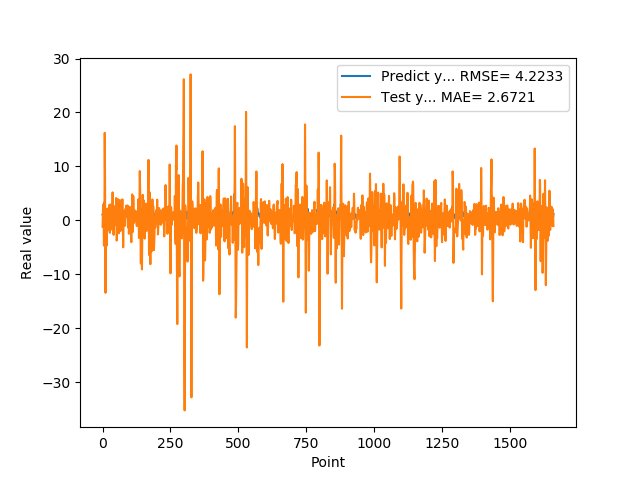

Values plotted in this chart, from the file beside it:
1.074290990829999792e+00, -1.163857421380798174e+00
9.521890282630000035e-01, 1.050119900029039988e+00
9.879170060160000766e-01, 2.920467473197256858e+00
1.011654973029999960e+00, 2.201611495115102457e+00
0.000000000000000000e+00, 3.424952194061817723e-01
7.643579840659999736e-01, -4.682828375966276546e+00
7.788103222849999119e-01, -3.108162517684650350e+00
3.306220054629999794e+00, 2.846556996786595573e-01
1.055441975589999970e+00, 1.623996133172575895e+01
7.543110251430000801e-01, 9.033787238678529619e+00
7.915459871289999283e-01, -3.471169536105393139e+00
1.409499049189999909e+00, -1.343671888266730363e+01
8.875439763070001042e-01, -3.254470096985556893e+00
6.401469707490000660e-01, 1.973289330320558310e+00
5.082880258560000808e-01, -9.925377211180842485e-01
8.640019893649999450e-01, -4.680743061348450418e+00
5.725920200349999822e-01, -1.300768211518777084e+00
8.469420075419999971e-01, 8.357586518969161160e-01
9.181020259860001032e-01, 2.170151188402224207e+00
7.976629734039999420e-01, 1.963253589621128503e+00
9.608020186419998776e-01, 1.839108945293460140e+00
9.555831551549999192e-01, 1.370160856366055446e+00
3.470349907879999862e-01, 9.007827403133229494e-01
9.546210169789999256e-01, -1.847483083491493705e+00
1.293938040730000072e+00, -8.378526686639842236e-01
5.251880288119999962e-01, 2.875956899640994102e+00
4.773890078070000542e-01, 2.174959849843831172e+00
1.275226235389999907e+00, -2.318984248142327065e+00
8.723750114439999814e-01, -4.123502948384547007e-01
8.355640172959999390e-01, 2.945365086126396026e+00
7.321749925609999377e-01, 2.433365918194084543e+00
7.640249729160000225e-01, -1.703539240186274784e+00
4.072830080990000323e-01, -1.282446650667839805e+00
4.752210080619999610e-01, -1.646773834801686709e+00
8.781340122220000488e-01, -1.486437862580423985e+00
7.414129972460000717e-01, 1.325987747561136354e+00
1.258002042770000051e+00, 3.321797330152317596e+00
1.069700956339999953e+00, 5.187486705970806966e+00
7.274609804150000691e-01, 3.245670054838534657e+00
7.892770171170000459e-01, 9.366482692923935871e-02
6.237750053410000550e-01, -2.530366014261209884e+00
6.914690136910000007e-01, -2.687656620306434263e+00
8.557710051540000640e-01, -5.188123808411069238e-01
7.093830108640000187e-01, 1.151692079189807538e+00
1.014547944070000041e+00, 1.452110935259960600e+00
1.115731000900000103e+00, 2.299717594112656194e+00
4.182830154900000208e-01, 2.640664132411797649e+00
1.002280950550000105e+00, -6.296302077064243052e-01
1.218860983849999968e+00, -8.477677360550838204e-01
1.143296003339999922e+00, 1.485232243126674234e+00
6.528189778330000248e-01, 4.143804041826039786e+00
6.746559739110000731e-01, -4.372832566056630288e-01
6.009536385540000802e-01, -3.751849999074337916e+00
6.694570183749999348e-01, -3.222842961955063146e+00
6.538079977039999990e-01, -2.110389199102107316e-01
7.814120054240000224e-01, 9.789911186395860998e-01
1.206303954120000022e+00, 1.794565562607562281e+00
8.469259738919999725e-01, 3.917595490432657535e+00
8.286409974099999687e-01, 2.796485964502412713e+00
6.482390165329999787e-01, 4.874171578947826822e-01
5.623700022700000023e-01, -2.390001033748935910e+00
... 1,599 more rows
